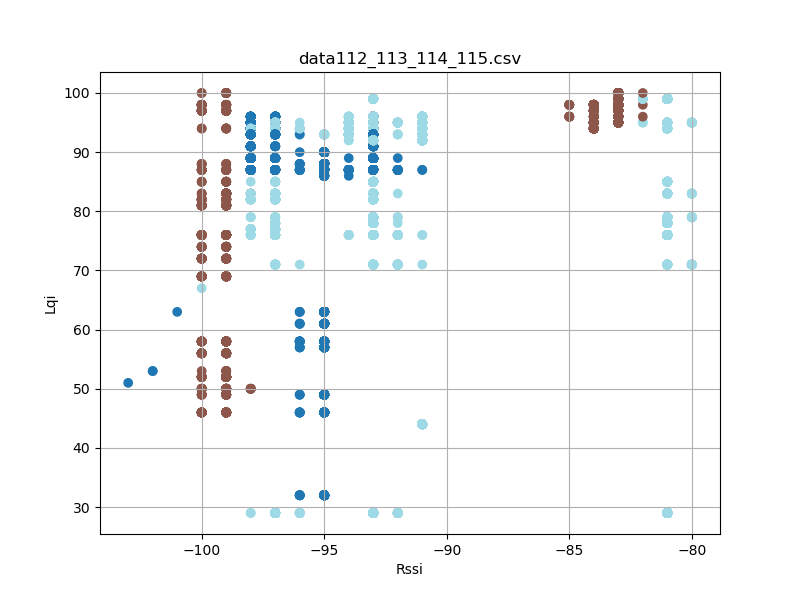

The file beside this chart, header and first rows:
timestamp, rssi, lqi, device_id
'2023-08-26 12:31:00, 491', -95, 87, 113
'2023-08-26 12:31:00, 492', -97, 29, 115
'2023-08-26 12:31:00, 581', -97, 29, 115
'2023-08-26 12:31:00, 583', -95, 87, 113
'2023-08-26 12:31:00, 675', -95, 87, 113
'2023-08-26 12:31:00, 675', -98, 29, 115
'2023-08-26 12:31:00, 769', -95, 87, 113
'2023-08-26 12:31:00, 770', -96, 29, 115
'2023-08-26 12:31:00, 864', -95, 87, 113
'2023-08-26 12:31:00, 864', -97, 29, 115
'2023-08-26 12:31:00, 957', -96, 29, 115
'2023-08-26 12:31:00, 957', -95, 87, 113
'2023-08-26 12:31:01, 050', -95, 87, 113
'2023-08-26 12:31:01, 050', -97, 29, 115
'2023-08-26 12:31:01, 144', -95, 87, 113
'2023-08-26 12:31:01, 145', -96, 29, 115
'2023-08-26 12:31:01, 238', -95, 87, 113
'2023-08-26 12:31:01, 239', -97, 29, 115
'2023-08-26 12:31:01, 331', -97, 29, 115
'2023-08-26 12:31:01, 332', -95, 87, 113
'2023-08-26 12:31:01, 426', -97, 29, 115
'2023-08-26 12:31:01, 426', -96, 87, 113
'2023-08-26 12:31:01, 519', -96, 87, 113
'2023-08-26 12:31:01, 520', -98, 29, 115
'2023-08-26 12:31:01, 613', -96, 87, 113
'2023-08-26 12:31:01, 614', -97, 29, 115
'2023-08-26 12:31:01, 707', -95, 87, 113
'2023-08-26 12:31:01, 708', -97, 29, 115
'2023-08-26 12:31:01, 800', -97, 29, 115
'2023-08-26 12:31:01, 801', -95, 87, 113
'2023-08-26 12:31:01, 894', -95, 87, 113
'2023-08-26 12:31:01, 895', -97, 29, 115
'2023-08-26 12:31:01, 988', -96, 87, 113
'2023-08-26 12:31:01, 988', -97, 29, 115
'2023-08-26 12:31:02, 082', -95, 87, 113
'2023-08-26 12:31:02, 082', -97, 29, 115
'2023-08-26 12:31:02, 175', -97, 29, 115
'2023-08-26 12:31:02, 176', -95, 87, 113
'2023-08-26 12:31:02, 269', -97, 29, 115
'2023-08-26 12:31:02, 270', -95, 87, 113
'2023-08-26 12:31:02, 363', -96, 87, 113
'2023-08-26 12:31:02, 363', -97, 29, 115
'2023-08-26 12:31:02, 457', -95, 87, 113
'2023-08-26 12:31:02, 457', -97, 29, 115
'2023-08-26 12:31:02, 551', -95, 87, 113
'2023-08-26 12:31:02, 551', -97, 29, 115
'2023-08-26 12:31:02, 644', -97, 29, 115
'2023-08-26 12:31:02, 645', -96, 87, 113
'2023-08-26 12:31:02, 738', -97, 29, 115
'2023-08-26 12:31:02, 739', -95, 87, 113
'2023-08-26 12:31:02, 832', -95, 87, 113
'2023-08-26 12:31:02, 832', -97, 29, 115
'2023-08-26 12:31:02, 926', -95, 87, 113
'2023-08-26 12:31:02, 926', -97, 29, 115
'2023-08-26 12:31:03, 020', -95, 87, 113
'2023-08-26 12:31:03, 020', -97, 29, 115
'2023-08-26 12:31:03, 113', -97, 29, 115
'2023-08-26 12:31:03, 114', -95, 87, 113
'2023-08-26 12:31:03, 208', -97, 29, 115
'2023-08-26 12:31:03, 208', -95, 87, 113
... 11,915 more rows
